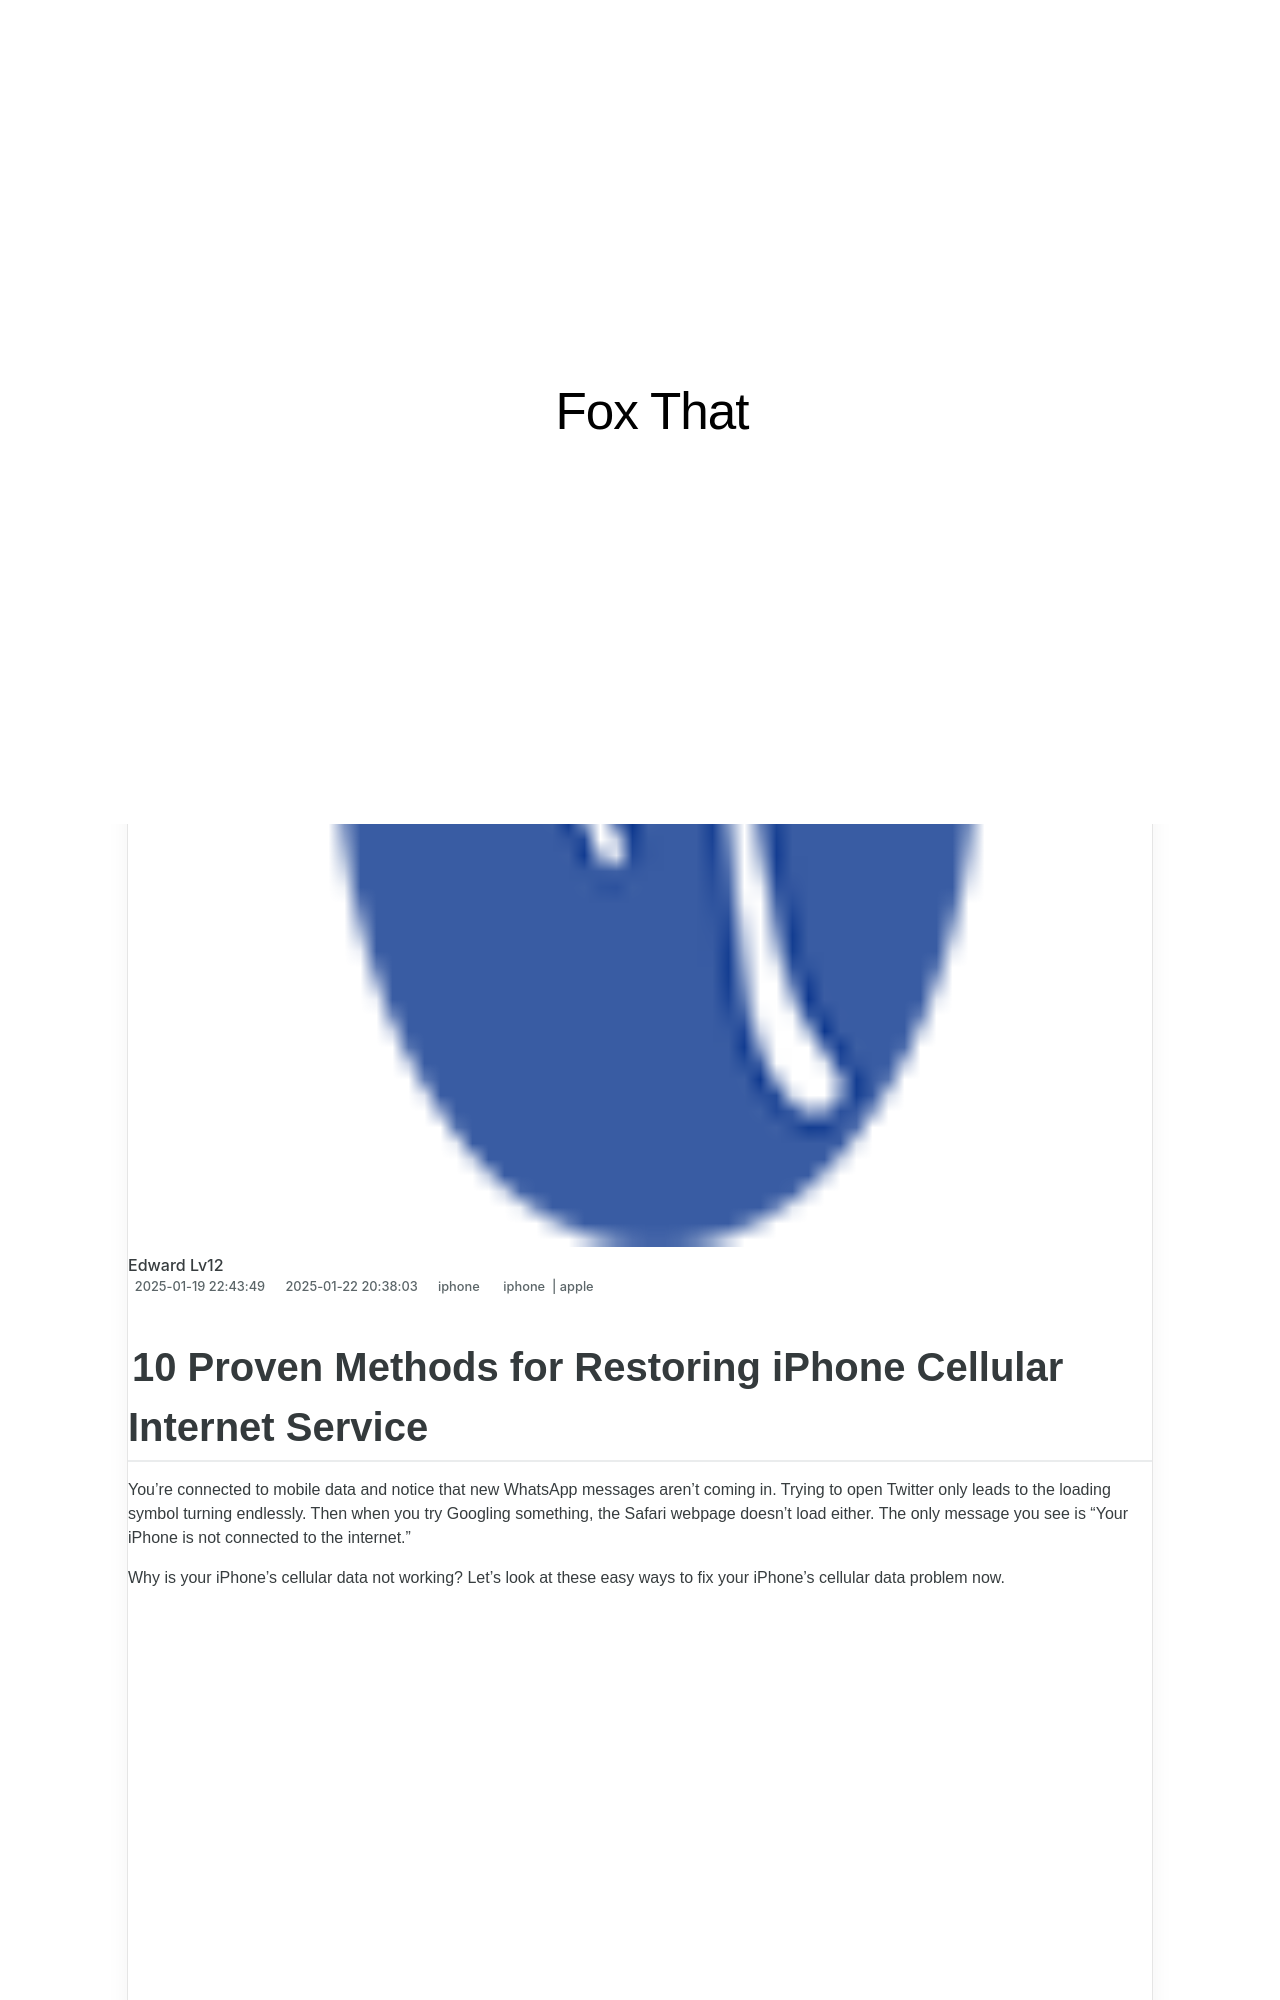

repository: techidaily/site-fox-that · page: 10-proven-methods-for-restoring-iphone-cellular-internet-service/index.html · generator: jekyll

---
title: 10 Proven Methods for Restoring iPhone Cellular Internet Service
date: 2025-01-19T22:43:49.347Z
updated: 2025-01-22T20:38:03.204Z
tags:
  - iphone
  - apple
categories:
  - iphone
description: This Article Describes 10 Proven Methods for Restoring iPhone Cellular Internet Service
excerpt: This Article Describes 10 Proven Methods for Restoring iPhone Cellular Internet Service
thumbnail: https://thmb.techidaily.com/37824763b4fe230259d6bef6fbaeb97e72f0109764846d4b08ba179c365c9b27.jpg
---

## 10 Proven Methods for Restoring iPhone Cellular Internet Service

 You're connected to mobile data and notice that new WhatsApp messages aren’t coming in. Trying to open Twitter only leads to the loading symbol turning endlessly. Then when you try Googling something, the Safari webpage doesn’t load either. The only message you see is “Your iPhone is not connected to the internet.”

 Why is your iPhone’s cellular data not working? Let’s look at these easy ways to fix your iPhone’s cellular data problem now.

<!-- affiliate ads begin -->
<iframe width="560" height="315" src="https://www.youtube.com/embed/SyMZxS9479s?si=0T6zZpyN2LBftFTM" title="YouTube video player" frameborder="0" allow="accelerometer; autoplay; clipboard-write; encrypted-media; gyroscope; picture-in-picture; web-share" referrerpolicy="strict-origin-when-cross-origin" allowfullscreen></iframe>
<!-- affiliate ads end -->
